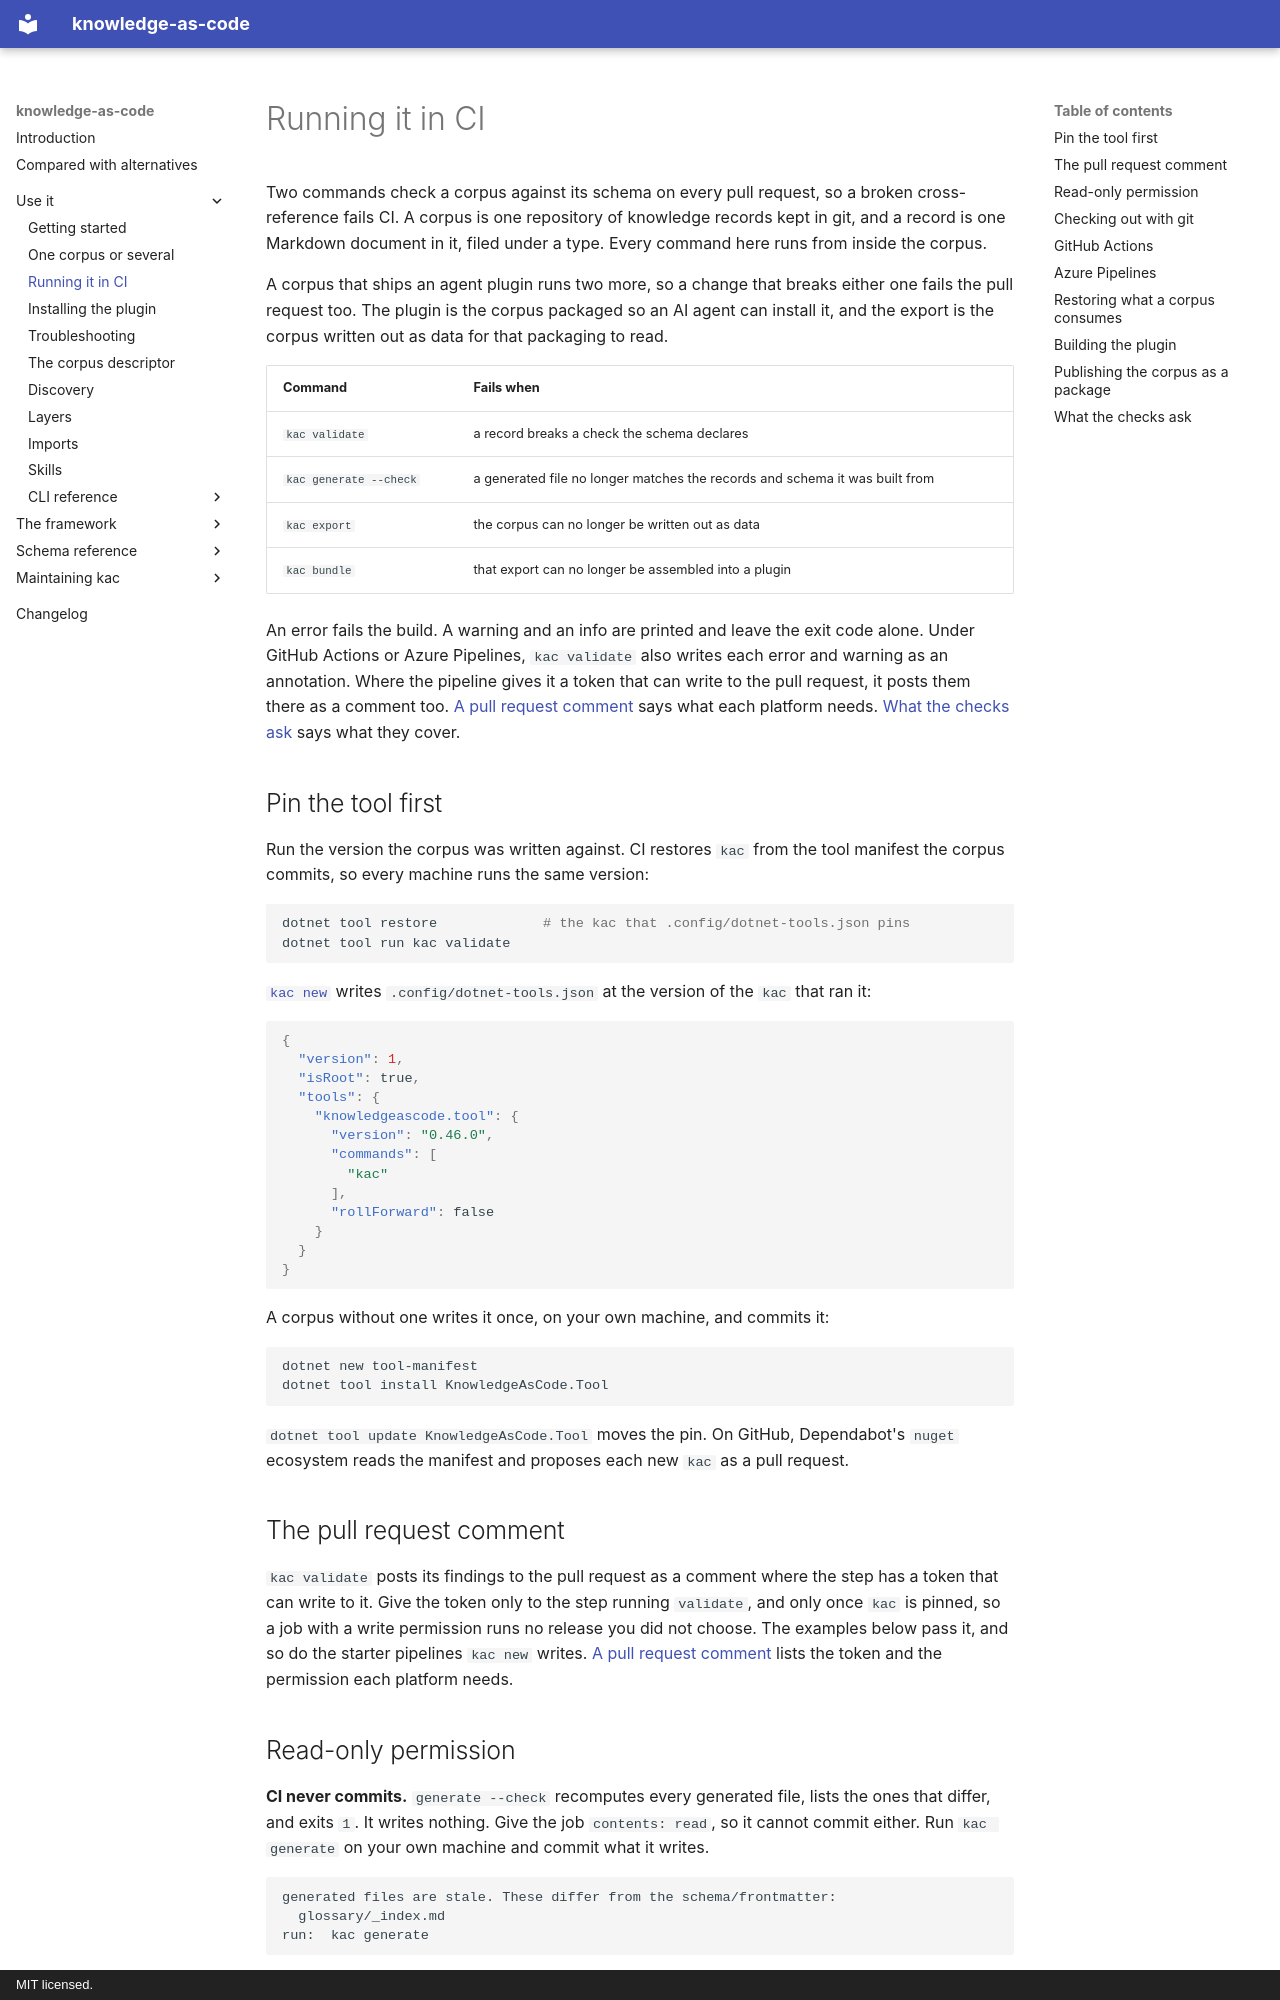

repository: paul80nd/knowledge-as-code · page: use/ci/index.html · generator: mkdocs · copyright: MIT licensed.

# Running it in CI

Two commands check a corpus against its schema on every pull request, so a broken cross-reference fails CI. A corpus is
one repository of knowledge records kept in git, and a record is one Markdown document in it, filed under a type. Every
command here runs from inside the corpus.

A corpus that ships an agent plugin runs two more, so a change that breaks either one fails the pull request too. The
plugin is the corpus packaged so an AI agent can install it, and the export is the corpus written out as data for that
packaging to read.

| Command                | Fails when                                                                  |
|------------------------|-----------------------------------------------------------------------------|
| `kac validate`         | a record breaks a check the schema declares                                 |
| `kac generate --check` | a generated file no longer matches the records and schema it was built from |
| `kac export`           | the corpus can no longer be written out as data                             |
| `kac bundle`           | that export can no longer be assembled into a plugin                        |

An error fails the build. A warning and an info are printed and leave the exit code alone. Under GitHub Actions or Azure
Pipelines, `kac validate` also writes each error and warning as an annotation. Where the pipeline gives it a token that
can write to the pull request, it posts them there as a comment too.
[A pull request comment](cli/validate.md#a-pull-request-comment) says what each platform needs.
[What the checks ask](#what-the-checks-ask) says what they cover.

## Pin the tool first

Run the version the corpus was written against. CI restores `kac` from the tool manifest the corpus commits, so every
machine runs the same version:

```bash
dotnet tool restore             # the kac that .config/dotnet-tools.json pins
dotnet tool run kac validate
```

[`kac new`](cli/new.md) writes `.config/dotnet-tools.json` at the version of the `kac` that ran it:

```json
{
  "version": 1,
  "isRoot": true,
  "tools": {
    "knowledgeascode.tool": {
      "version": "0.46.0",
      "commands": [
        "kac"
      ],
      "rollForward": false
    }
  }
}
```

A corpus without one writes it once, on your own machine, and commits it:

```bash
dotnet new tool-manifest
dotnet tool install KnowledgeAsCode.Tool
```

`dotnet tool update KnowledgeAsCode.Tool` moves the pin. On GitHub, Dependabot's `nuget` ecosystem reads the manifest
and proposes each new `kac` as a pull request.

## The pull request comment

`kac validate` posts its findings to the pull request as a comment where the step has a token that can write to it.
Give the token only to the step running `validate`, and only once `kac` is pinned, so a job with a write permission runs
no release you did not choose. The examples below pass it, and so do the starter pipelines `kac new` writes.
[A pull request comment](cli/validate.md#a-pull-request-comment) lists the token and the permission each platform
needs.

## Read-only permission

**CI never commits.** `generate --check` recomputes every generated file, lists the ones that differ, and exits `1`. It
writes nothing. Give the job `contents: read`, so it cannot commit either. Run `kac generate` on your own machine and
commit what it writes.

<!-- transcript: illustration, kac generate --check -->

```text
generated files are stale. These differ from the schema/frontmatter:
  glossary/_index.md
run:  kac generate
```
